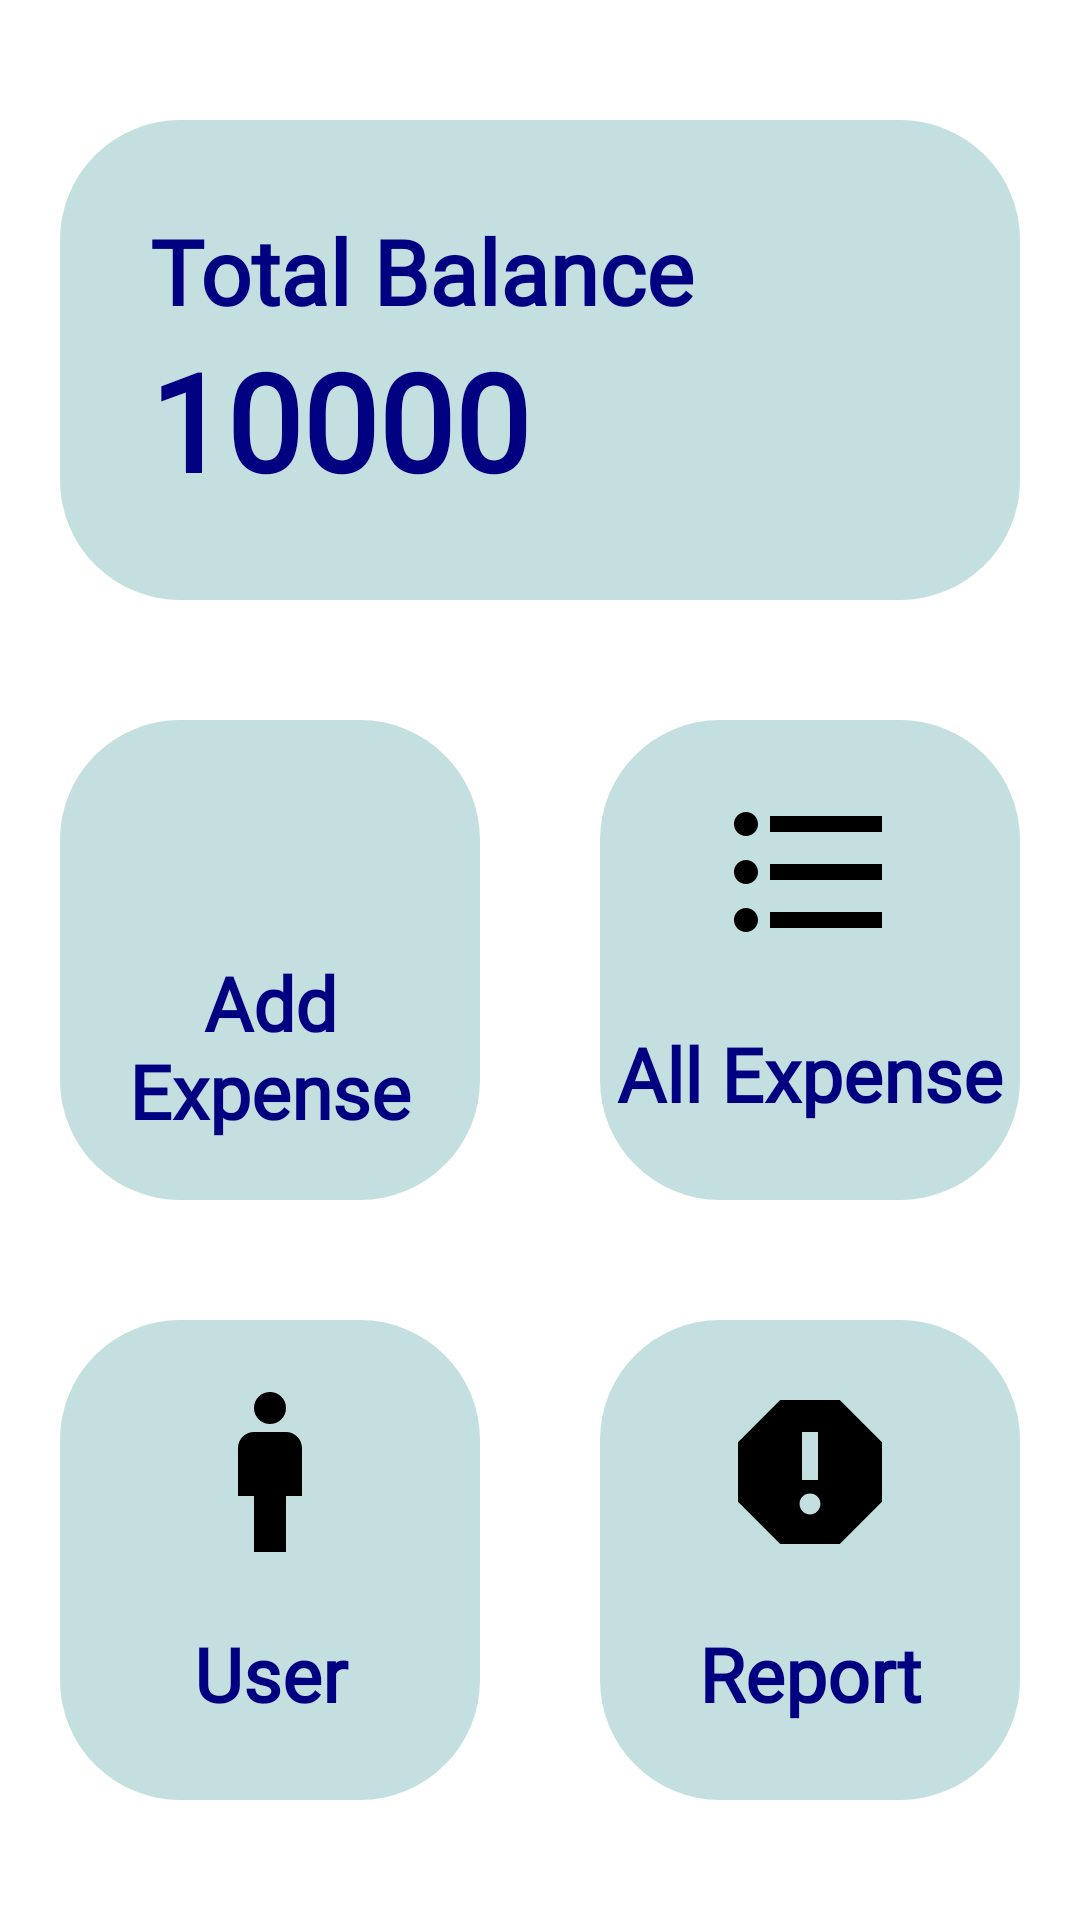

Produce the Android XML layout that renders to this screen, including the resource entries it uses.
<!-- AndroidManifest.xml: application theme Theme.ExpenseTracker -->
<!-- res/layout/fragment_home.xml -->
<?xml version="1.0" encoding="utf-8"?>
<LinearLayout xmlns:android="http://schemas.android.com/apk/res/android"
    xmlns:app="http://schemas.android.com/apk/res-auto"
    xmlns:tools="http://schemas.android.com/tools"
    android:layout_width="match_parent"
    android:layout_height="match_parent"
    android:background="@color/white"
    android:orientation="vertical"
    android:weightSum="3"
    tools:context=".fragments.HomeFragment">

    <FrameLayout
        android:layout_width="match_parent"
        android:layout_height="0dp"
        android:layout_marginStart="20dp"
        android:layout_marginTop="40dp"
        android:layout_marginEnd="20dp"
        android:layout_weight="0.8"
        android:background="@drawable/home_page_tile_background"
        android:elevation="40dp">

        <TextView
            android:layout_width="match_parent"
            android:layout_height="wrap_content"
            android:fontFamily="@font/hind_light"
            android:padding="30dp"
            android:text="@string/total_balance"
            android:textColor="@color/txt_two"
            android:textSize="30sp"
            android:textStyle="bold" />

        <TextView
            android:id="@+id/home_balance_tile"
            android:layout_width="match_parent"
            android:layout_height="wrap_content"
            android:layout_gravity="bottom"
            android:fontFamily="@font/hind_light"
            android:padding="30dp"
            android:text="10000"
            android:textColor="@color/txt_two"
            android:textSize="45sp"
            android:textStyle="bold" />


    </FrameLayout>

    <LinearLayout
        android:layout_width="match_parent"
        android:layout_height="0dp"
        android:layout_weight="1.1"
        android:orientation="horizontal"
        android:weightSum="2">

        <LinearLayout
            android:layout_width="0dp"
            android:layout_height="match_parent"
            android:layout_marginStart="20dp"
            android:layout_marginTop="40dp"
            android:layout_marginEnd="20dp"
            android:layout_marginBottom="20dp"
            android:layout_weight="1"
            android:background="@drawable/home_page_tile_background"
            android:elevation="10dp"
            android:orientation="vertical"
            android:weightSum="10">

            <ImageView
                android:layout_width="match_parent"
                android:layout_height="0dp"
                android:layout_weight="8"
                android:scaleType="center"
                android:src="@drawable/ic_baseline_add_24"
                app:tint="@color/txt_two" />

            <TextView
                android:layout_width="match_parent"
                android:layout_height="wrap_content"
                android:fontFamily="@font/hind_light"
                android:text="Add Expense"
                android:textAlignment="center"
                android:textColor="@color/txt_two"
                android:textSize="25sp"
                android:textStyle="bold" />


        </LinearLayout>

        <LinearLayout
            android:layout_width="0dp"
            android:layout_height="match_parent"
            android:layout_marginStart="20dp"
            android:layout_marginTop="40dp"
            android:layout_marginEnd="20dp"
            android:layout_marginBottom="20dp"
            android:layout_weight="1"
            android:background="@drawable/home_page_tile_background"
            android:elevation="10dp"
            android:orientation="vertical"
            android:weightSum="10">

            <ImageView
                android:layout_width="match_parent"
                android:layout_height="0dp"
                android:layout_weight="8"
                android:scaleType="center"
                android:src="@drawable/ic_baseline_format_list_bulleted_24"
                app:tint="@color/txt_two" />

            <TextView
                android:layout_width="match_parent"
                android:layout_height="wrap_content"
                android:fontFamily="@font/hind_light"
                android:text="All Expense"
                android:textAlignment="center"
                android:textColor="@color/txt_two"
                android:textSize="25sp"
                android:textStyle="bold" />

        </LinearLayout>

    </LinearLayout>

    <LinearLayout
        android:layout_width="match_parent"
        android:layout_height="0dp"
        android:layout_weight="1.1"
        android:orientation="horizontal"
        android:weightSum="2">

        <LinearLayout
            android:layout_width="0dp"
            android:layout_height="match_parent"
            android:layout_marginStart="20dp"
            android:layout_marginTop="20dp"
            android:layout_marginEnd="20dp"
            android:layout_marginBottom="40dp"
            android:layout_weight="1"
            android:background="@drawable/home_page_tile_background"
            android:elevation="10dp"
            android:orientation="vertical"
            android:weightSum="10">

            <ImageView
                android:layout_width="match_parent"
                android:layout_height="0dp"
                android:layout_weight="8"
                android:scaleType="center"
                android:src="@drawable/ic_baseline_man_24"
                app:tint="@color/txt_two" />

            <TextView
                android:layout_width="match_parent"
                android:layout_height="wrap_content"
                android:fontFamily="@font/hind_light"
                android:text="User"
                android:textAlignment="center"
                android:textColor="@color/txt_two"
                android:textSize="25sp"
                android:textStyle="bold" />


        </LinearLayout>

        <LinearLayout
            android:layout_width="0dp"
            android:layout_height="match_parent"
            android:layout_marginStart="20dp"
            android:layout_marginTop="20dp"
            android:layout_marginEnd="20dp"
            android:layout_marginBottom="40dp"
            android:layout_weight="1"
            android:background="@drawable/home_page_tile_background"
            android:elevation="10dp"
            android:orientation="vertical"
            android:weightSum="10">

            <ImageView
                android:layout_width="match_parent"
                android:layout_height="0dp"
                android:layout_weight="8"
                android:scaleType="center"
                android:src="@drawable/ic_baseline_report_24"
                app:tint="@color/txt_two" />

            <TextView
                android:layout_width="match_parent"
                android:layout_height="wrap_content"
                android:fontFamily="@font/hind_light"
                android:text="Report"
                android:textAlignment="center"
                android:textColor="@color/txt_two"
                android:textSize="25sp"
                android:textStyle="bold" />

        </LinearLayout>

    </LinearLayout>

</LinearLayout>
<!-- resources referenced by this layout -->
<resources>
  <color name="txt_two">#000080</color>
  <color name="white">#FFFFFFFF</color>
  <!-- drawable home_page_tile_background (drawable) -->
  <?xml version="1.0" encoding="utf-8"?>
  <shape xmlns:android="http://schemas.android.com/apk/res/android"
      android:shape="rectangle">
      <corners android:radius="40dp" />
      <solid android:color="@color/primary_color_one" />
  </shape>
  <!-- drawable ic_baseline_format_list_bulleted_24 (drawable) -->
  <vector xmlns:android="http://schemas.android.com/apk/res/android"
      android:width="64dp"
      android:height="64dp"
      android:autoMirrored="true"
      android:tint="#000000"
      android:viewportWidth="24"
      android:viewportHeight="24">
      <path
          android:fillColor="@android:color/white"
          android:pathData="M4,10.5c-0.83,0 -1.5,0.67 -1.5,1.5s0.67,1.5 1.5,1.5 1.5,-0.67 1.5,-1.5 -0.67,-1.5 -1.5,-1.5zM4,4.5c-0.83,0 -1.5,0.67 -1.5,1.5S3.17,7.5 4,7.5 5.5,6.83 5.5,6 4.83,4.5 4,4.5zM4,16.5c-0.83,0 -1.5,0.68 -1.5,1.5s0.68,1.5 1.5,1.5 1.5,-0.68 1.5,-1.5 -0.67,-1.5 -1.5,-1.5zM7,19h14v-2L7,17v2zM7,13h14v-2L7,11v2zM7,5v2h14L21,5L7,5z" />
  </vector>
  <!-- drawable ic_baseline_man_24 (drawable) -->
  <vector xmlns:android="http://schemas.android.com/apk/res/android"
      android:width="64dp"
      android:height="64dp"
      android:tint="#000000"
      android:viewportWidth="24"
      android:viewportHeight="24">
      <path
          android:fillColor="@android:color/white"
          android:pathData="M14,7h-4C8.9,7 8,7.9 8,9v6h2v7h4v-7h2V9C16,7.9 15.1,7 14,7z" />
      <path
          android:fillColor="@android:color/white"
          android:pathData="M12,4m-2,0a2,2 0,1 1,4 0a2,2 0,1 1,-4 0" />
  </vector>
  <!-- drawable ic_baseline_report_24 (drawable) -->
  <vector xmlns:android="http://schemas.android.com/apk/res/android"
      android:width="64dp"
      android:height="64dp"
      android:tint="#000000"
      android:viewportWidth="24"
      android:viewportHeight="24">
      <path
          android:fillColor="@android:color/white"
          android:pathData="M15.73,3L8.27,3L3,8.27v7.46L8.27,21h7.46L21,15.73L21,8.27L15.73,3zM12,17.3c-0.72,0 -1.3,-0.58 -1.3,-1.3 0,-0.72 0.58,-1.3 1.3,-1.3 0.72,0 1.3,0.58 1.3,1.3 0,0.72 -0.58,1.3 -1.3,1.3zM13,13h-2L11,7h2v6z" />
  </vector>
  <string name="total_balance">Total Balance</string>
  <style name="Theme.ExpenseTracker" parent="Theme.MaterialComponents.DayNight.NoActionBar">
  
      </style>
  <color name="primary_color_one">#C4DFDF</color>
</resources>
